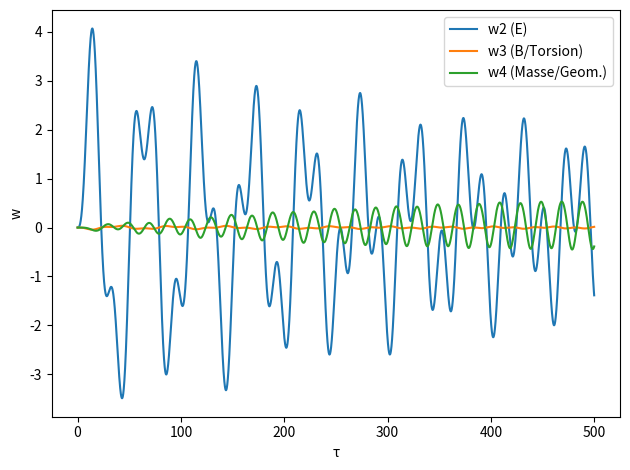
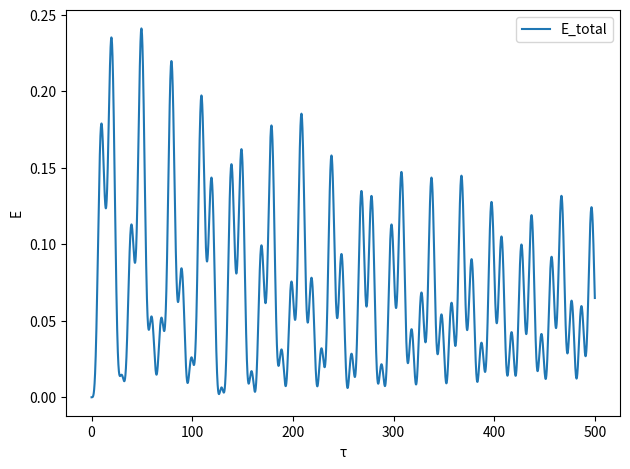
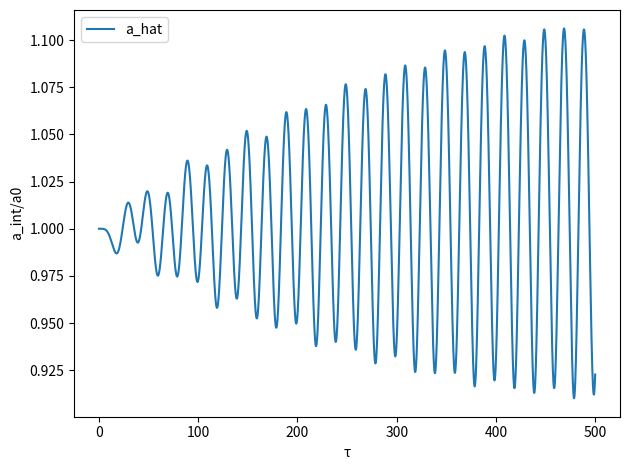

Write the Python code that produced these figures, in order.
import numpy as np
import matplotlib.pyplot as plt

# ---------- 1. MMU-kalibrierte Federkonstanten bei a_int = 1 ----------

alpha = 1/137.0
k3_0  = 1.0
k2_0  = 2 * alpha * k3_0
k4_0  = 0.1

k23_0 = 0.01
k24_0 = 1e-3
k34_0 = 1e-4

K0 = np.array([[k2_0,  k23_0, k24_0],
               [k23_0, k3_0,  k34_0],
               [k24_0, k34_0, k4_0]], dtype=float)

M    = np.eye(3)
Minv = np.linalg.inv(M)

C = np.diag([0.005, 0.005, 0.005])   # leichte Dämpfung

gamma = 0.2   # Geometrie-Kopplung w4 -> a_hat

def build_K(w4):
    a_hat = 1.0 + gamma * w4
    a_hat = max(0.5, a_hat)
    scale = 1.0 / (a_hat**3)
    return K0 * scale, a_hat

# Referenz-Eigenfrequenzen
K_lin, _ = build_K(0.0)
evals, _ = np.linalg.eig(Minv @ K_lin)
evals = np.clip(evals.real, 0.0, None)
omega = np.sqrt(evals); omega.sort()
print("Eigenfrequenzen bei a_hat=1:", omega)

# Anregung: externes elektrisches Feld E(t)
chi2 = 1.0         # Kopplungsfaktor Feld -> w2
E0   = 0.1         # Feldamplitude
omega_drive = omega[1]   # in Nähe des 2. Modes

def E_of_t(t):
    return E0 * np.sin(omega_drive * t)

# ---------- 2. Zeitdiskretisierung ------------------------------------

dt   = 0.05 / omega[-1]
Tend = 500.0
n    = int(Tend / dt)
time = np.arange(n) * dt

# ---------- 3. Anfangsbedingungen -------------------------------------

w = np.array([0.0, 0.0, 0.0], dtype=float)  # Start in Ruhe
v = np.zeros(3, dtype=float)

W_hist     = []
E_hist     = []
a_hat_hist = []

# ---------- 4. Zeitintegration mit E(t) -------------------------------

for i in range(n):
    t      = time[i]
    E_t    = E_of_t(t)
    F      = np.array([chi2 * E_t, 0.0, 0.0])

    K, a_hat = build_K(w[2])
    a = Minv @ (F - C @ v - K @ w)

    v_half = v + 0.5 * dt * a
    w      = w + dt * v_half

    t_new  = t + dt
    E_new  = E_of_t(t_new)
    F_new  = np.array([chi2 * E_new, 0.0, 0.0])

    K, a_hat = build_K(w[2])
    a_new = Minv @ (F_new - C @ v_half - K @ w)
    v     = v_half + 0.5 * dt * a_new

    # Gesamtenergie (ohne explizites Feldenergie-Term)
    T = 0.5 * v @ (M @ v)
    V = 0.5 * w @ (K @ w)
    E_tot = T + V

    W_hist.append(w.copy())
    E_hist.append(E_tot)
    a_hat_hist.append(a_hat)

W_hist     = np.array(W_hist)
E_hist     = np.array(E_hist)
a_hat_hist = np.array(a_hat_hist)

# ---------- 5. Plots ---------------------------------------------------

plt.figure()
plt.plot(time, W_hist[:,0], label="w2 (E)")
plt.plot(time, W_hist[:,1], label="w3 (B/Torsion)")
plt.plot(time, W_hist[:,2], label="w4 (Masse/Geom.)")
plt.xlabel("τ"); plt.ylabel("w"); plt.legend(); plt.tight_layout()

plt.figure()
plt.plot(time, E_hist, label="E_total")
plt.xlabel("τ"); plt.ylabel("E"); plt.legend(); plt.tight_layout()

plt.figure()
plt.plot(time, a_hat_hist, label="a_hat")
plt.xlabel("τ"); plt.ylabel("a_int/a0"); plt.legend(); plt.tight_layout()

plt.show()
